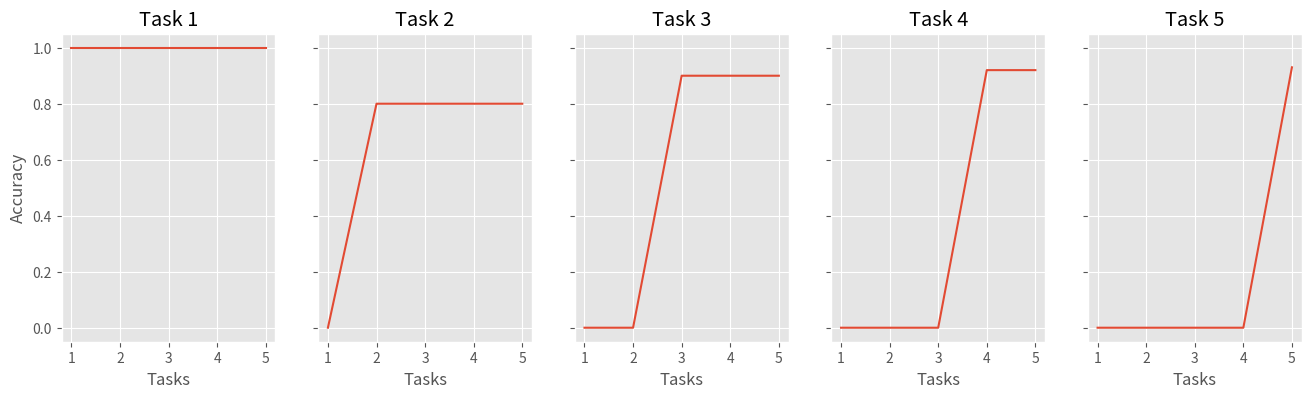

Python code for this plot:
import numpy as np
import matplotlib.pyplot as plt
plt.style.use('ggplot')
import os.path as osp

def plot(task_accs, show=False):
    number = task_accs.shape[0]
    fig, axes = plt.subplots(1, 5, figsize=(16, 4), sharey=True)

    x = np.arange(1, 1 + number)
    axes[0].set_ylabel('Accuracy')
    for i, ax in enumerate(axes):
        ax.plot(x, task_accs[:, i])
        ax.set_xlabel('Tasks')
        ax.set_title('Task {}'.format(i+1))

    fig.savefig('accuracy_splitMNIST.png')
    if show:
        plt.show()

def test_plot():
    accs = np.zeros((5, 5))
    accs[:, 0] = 1.0
    accs[1:, 1] = 0.8
    accs[2:, 2] = 0.9
    accs[3:, 3] = 0.92
    accs[4:, 4] = 0.93
    plot(accs)

if __name__ == "__main__":
    test_plot()
